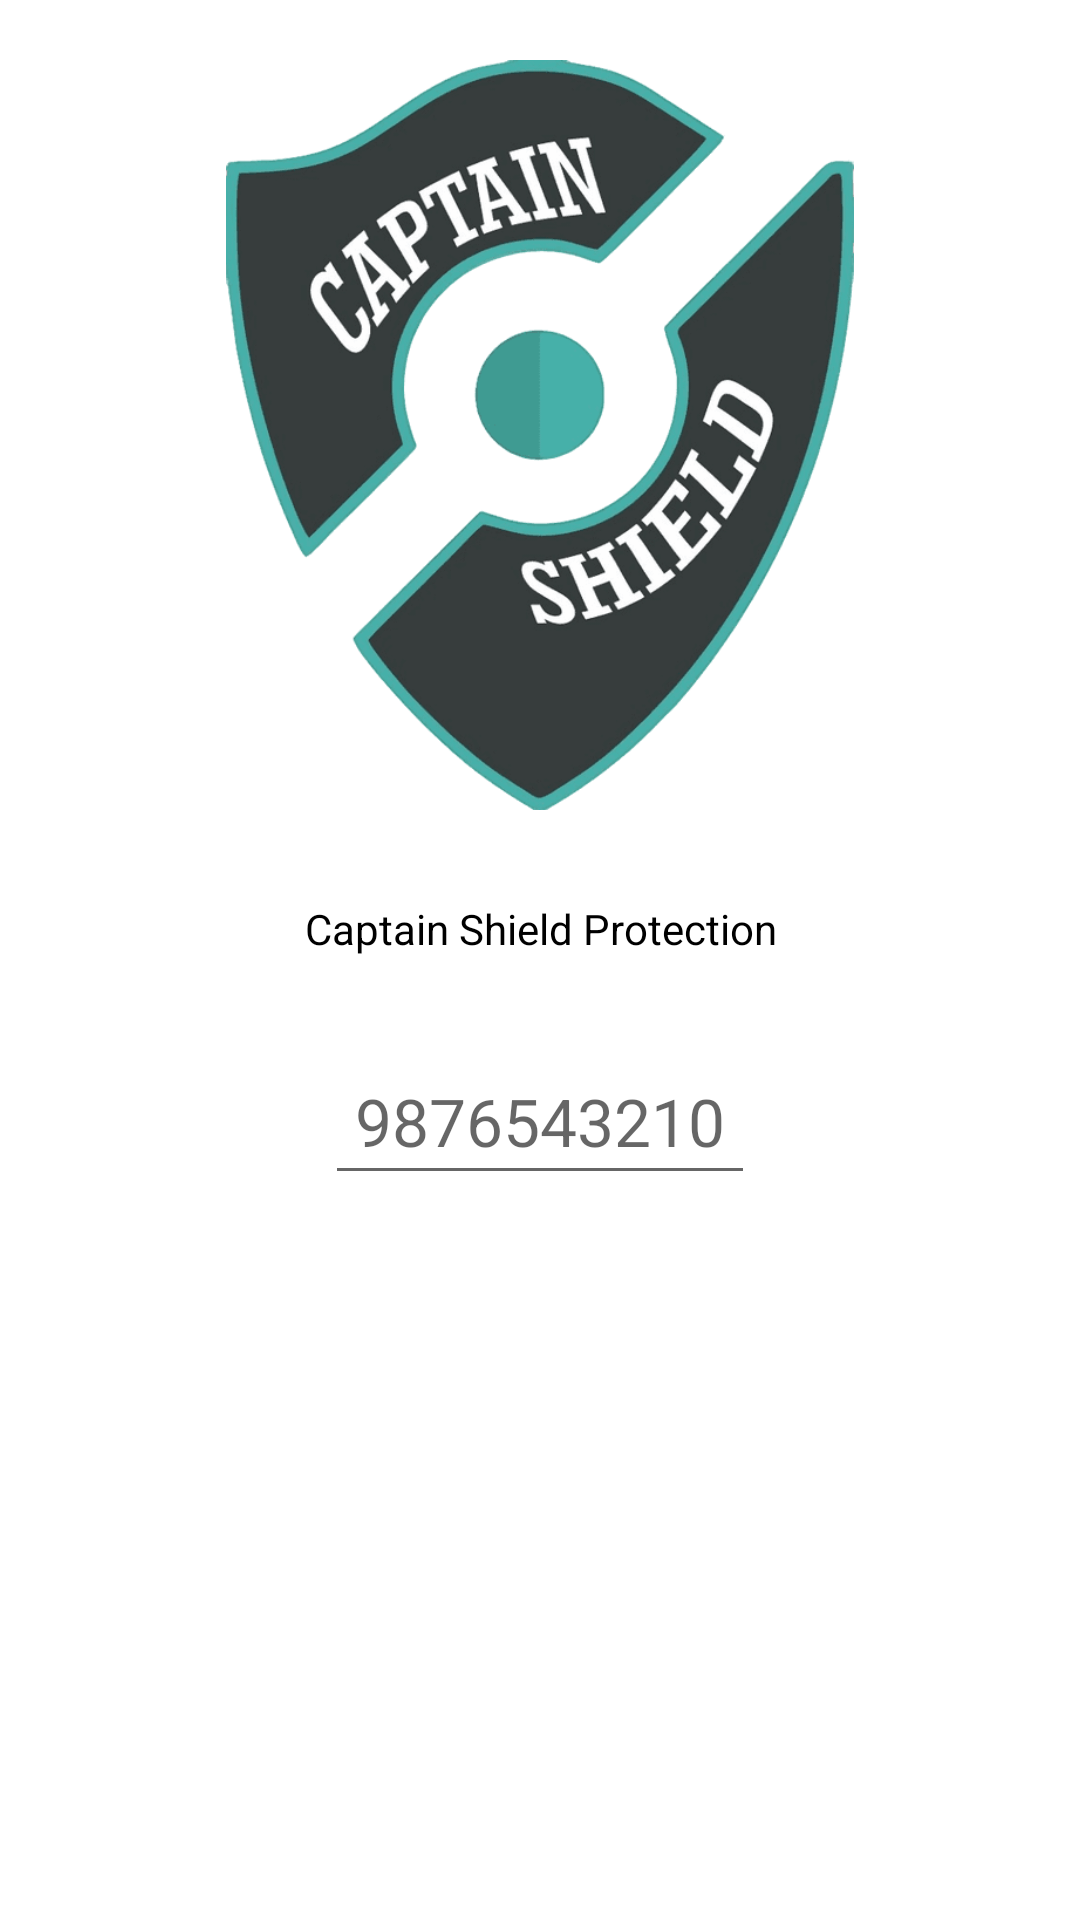

This screen was rendered from an Android layout file. Write that file and the resources it references.
<!-- AndroidManifest.xml: application theme Theme.capatinshield -->
<!-- res/layout/activity_enter_pin.xml -->
<?xml version="1.0" encoding="utf-8"?>
<LinearLayout xmlns:android="http://schemas.android.com/apk/res/android"
    android:orientation="vertical"
    android:layout_width="match_parent"
    android:layout_height="match_parent"
    android:background="@color/light_white">

    <ImageView
        android:layout_width="250dp"
        android:layout_height="250dp"
        android:layout_gravity="center_horizontal"
        android:layout_marginTop="20dp"
        android:layout_marginBottom="20dp"
        android:src="@drawable/shield_logo_removebg_preview"/>

    <ViewFlipper
        android:layout_width="match_parent"
        android:layout_height="wrap_content"
        android:flipInterval="5000"
        android:autoStart="true"
        android:inAnimation="@android:anim/slide_in_left"
        android:outAnimation="@android:anim/slide_out_right"
        android:animateFirstView="true">

        <com.google.android.material.textview.MaterialTextView
            android:layout_width="wrap_content"
            android:layout_height="wrap_content"
            android:text="Captain Shield Protection"
            android:textColor="@color/colorBlack"
            android:padding="10sp"
            android:layout_gravity="center_horizontal"
            android:gravity="center_horizontal"/>

        <com.google.android.material.textview.MaterialTextView
            android:layout_width="wrap_content"
            android:layout_height="wrap_content"
            android:text="Please Call On This Number"
            android:layout_gravity="center_horizontal"
            android:gravity="center_horizontal"
            android:textColor="@color/colorBlack"
            android:padding="10sp"/>

    </ViewFlipper>



    <EditText
        android:id="@+id/alt1"
        android:layout_width="wrap_content"
        android:layout_height="wrap_content"
        android:hint="9876543210"
        android:inputType="number"
        android:textSize="22dp"
        android:layout_marginTop="20dp"
        android:layout_gravity="center_horizontal"
        android:gravity="center_horizontal"
        android:textColor="@color/colorPrimary"
        android:padding="10sp"/>

</LinearLayout>
<!-- resources referenced by this layout -->
<resources>
  <color name="colorBlack">#000000</color>
  <color name="colorPrimary">#000000</color>
  <color name="light_white">#FFFFFF</color>
  <!-- drawable shield_logo_removebg_preview: png bitmap (drawable, 34388 bytes) -->
  <style name="Theme.capatinshield" parent="Theme.MaterialComponents.DayNight.NoActionBar">
          
          <item name="colorPrimary">@color/colorPrimary</item>
          <item name="colorPrimaryVariant">@color/colorPrimary</item>
          <item name="colorOnPrimary">@color/colorPrimary</item>
          
          <item name="colorSecondary">@color/status_green</item>
          <item name="colorSecondaryVariant">@color/colorPrimary</item>
          <item name="colorOnSecondary">@color/status_green</item>
          
          <item name="android:statusBarColor" tools:targetApi="l">?attr/colorPrimaryVariant</item>
          
      </style>
  <color name="status_green">#1D1D1D</color>
</resources>
